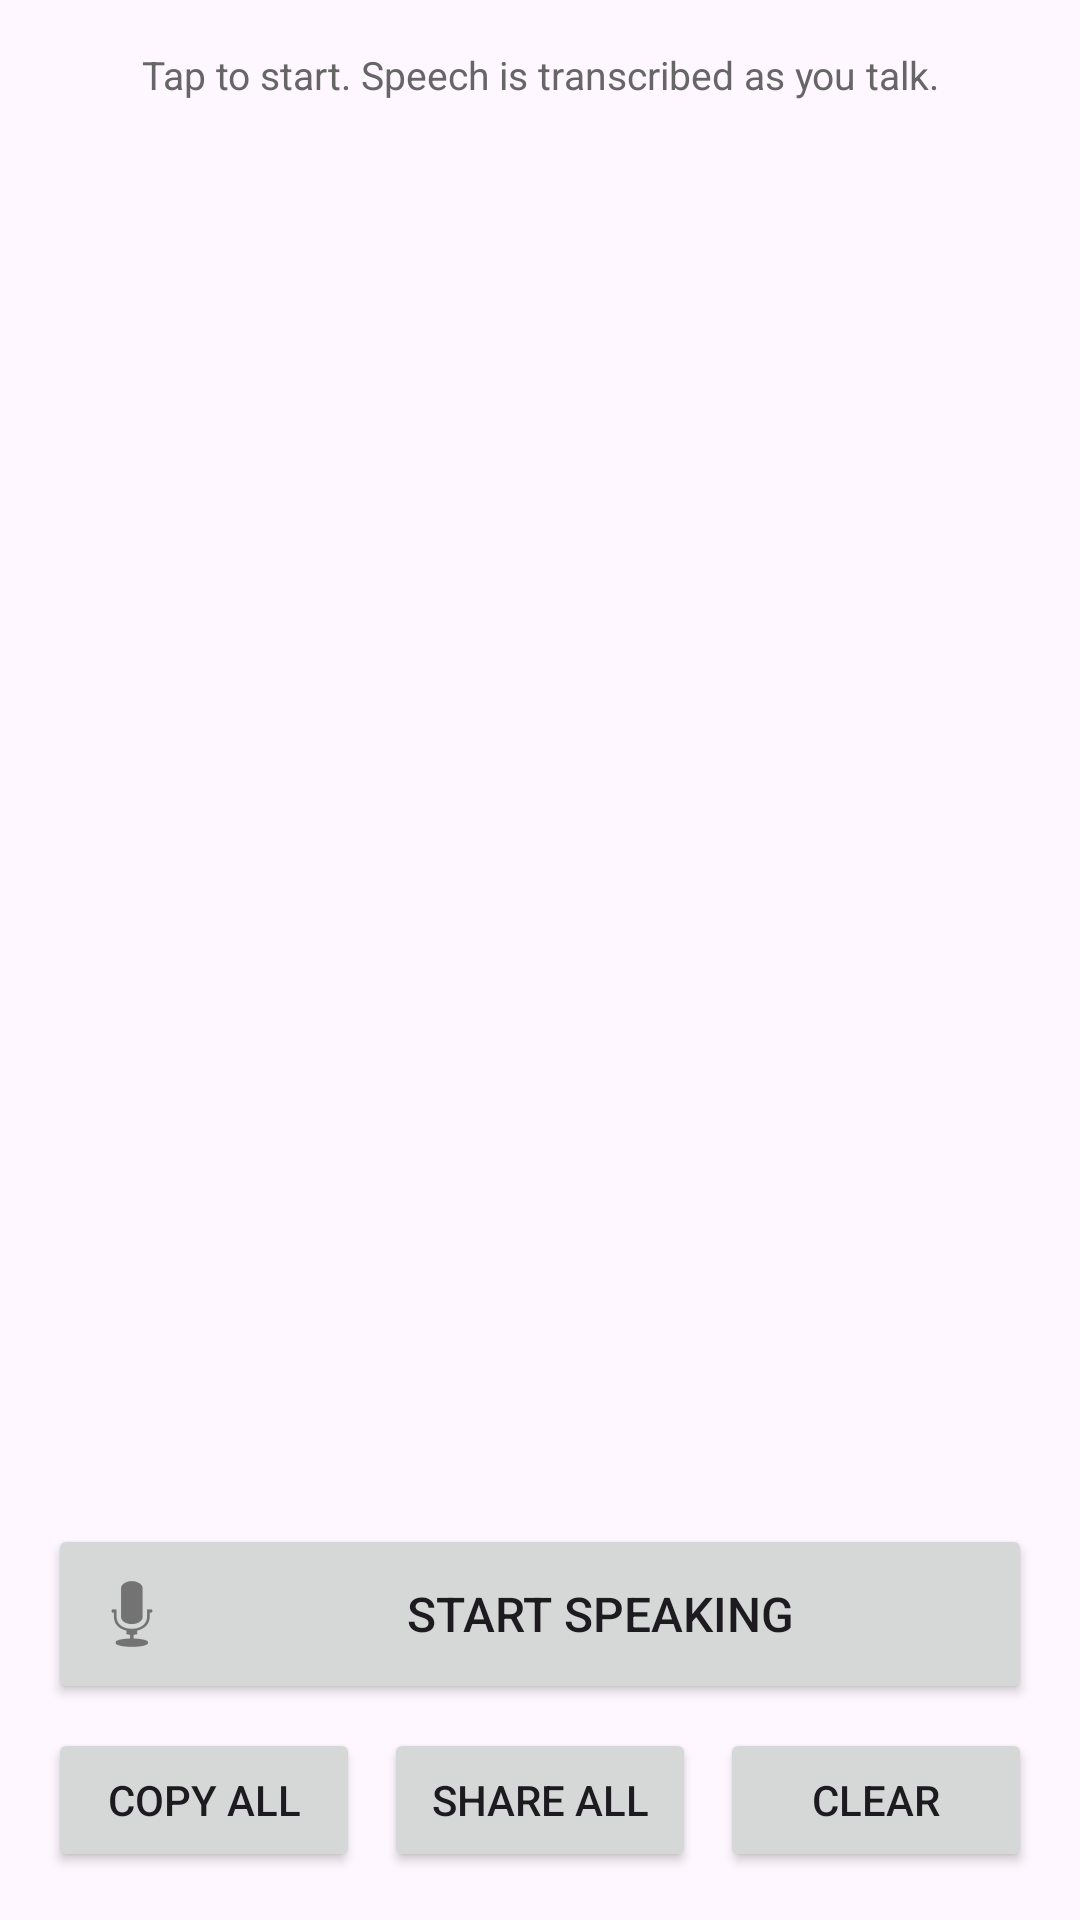

Produce the Android XML layout that renders to this screen, including the resource entries it uses.
<!-- AndroidManifest.xml: application theme Theme.WhisperTranscriber -->
<!-- res/layout/activity_live_transcription.xml -->
<?xml version="1.0" encoding="utf-8"?>
<LinearLayout xmlns:android="http://schemas.android.com/apk/res/android"
    android:layout_width="match_parent"
    android:layout_height="match_parent"
    android:orientation="vertical"
    android:padding="16dp">

    <TextView
        android:id="@+id/liveStatusText"
        android:layout_width="match_parent"
        android:layout_height="wrap_content"
        android:gravity="center"
        android:paddingBottom="8dp"
        android:text="@string/live_idle"
        android:textColor="#666666"
        android:textSize="13sp" />

    <TextView
        android:id="@+id/liveDebugText"
        android:layout_width="match_parent"
        android:layout_height="wrap_content"
        android:fontFamily="monospace"
        android:gravity="center"
        android:paddingBottom="8dp"
        android:textColor="#999999"
        android:textSize="10sp"
        android:visibility="gone" />

    <ScrollView
        android:id="@+id/liveScroll"
        android:layout_width="match_parent"
        android:layout_height="0dp"
        android:layout_weight="1"
        android:background="@drawable/bg_result_card"
        android:padding="12dp">

        <TextView
            android:id="@+id/liveText"
            android:layout_width="match_parent"
            android:layout_height="wrap_content"
            android:textIsSelectable="true"
            android:textSize="16sp" />
    </ScrollView>

    <Button
        android:id="@+id/micButton"
        android:layout_width="match_parent"
        android:layout_height="wrap_content"
        android:layout_marginTop="16dp"
        android:drawableStart="@android:drawable/ic_btn_speak_now"
        android:drawablePadding="8dp"
        android:paddingVertical="14dp"
        android:text="@string/live_start"
        android:textSize="16sp" />

    <LinearLayout
        android:layout_width="match_parent"
        android:layout_height="wrap_content"
        android:layout_marginTop="8dp"
        android:orientation="horizontal">

        <Button
            android:id="@+id/liveCopyButton"
            android:layout_width="0dp"
            android:layout_height="wrap_content"
            android:layout_weight="1"
            android:text="@string/copy_all" />

        <Button
            android:id="@+id/liveShareButton"
            android:layout_width="0dp"
            android:layout_height="wrap_content"
            android:layout_marginStart="8dp"
            android:layout_weight="1"
            android:text="@string/share_all" />

        <Button
            android:id="@+id/liveClearButton"
            android:layout_width="0dp"
            android:layout_height="wrap_content"
            android:layout_marginStart="8dp"
            android:layout_weight="1"
            android:text="@string/live_clear" />
    </LinearLayout>

</LinearLayout>
<!-- resources referenced by this layout -->
<resources>
  <string name="copy_all">Copy all</string>
  <string name="live_clear">Clear</string>
  <string name="live_idle">Tap to start. Speech is transcribed as you talk.</string>
  <string name="live_start">Start speaking</string>
  <string name="share_all">Share all</string>
  <style name="Theme.WhisperTranscriber" parent="Theme.Material3.DayNight.NoActionBar">
          <item name="colorPrimary">@color/purple_500</item>
          <item name="colorPrimaryVariant">@color/purple_700</item>
          <item name="colorSecondary">@color/teal_700</item>
      </style>
  <color name="purple_500">#FF6650A4</color>
  <color name="purple_700">#FF4F378B</color>
  <color name="teal_700">#FF018786</color>
</resources>
